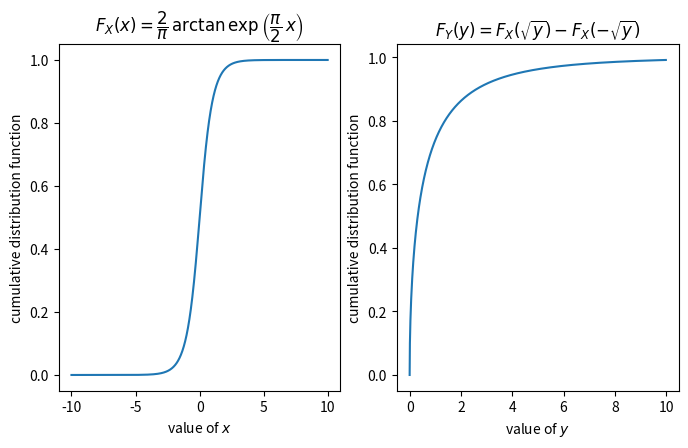

Generate this figure with matplotlib:
import numpy as np
import matplotlib.pyplot as plt


if __name__ == "__main__":
    x = np.arange(-10,10,0.01,dtype=float)
    y = np.arange(0,10,0.01,dtype=float)
    
    plt.figure(figsize=(8, 4.5),dpi=80)

    plt.subplot(1,2,1)
    plt.title(r"$F_X(x)=\dfrac{2}{\pi}\,\arctan\exp\left(\dfrac{\pi}{2}\,x\right)$")
    plt.plot(x,(2/np.pi)*np.arctan(np.exp((np.pi/2)*x)))
    plt.ylabel("cumulative distribution function")
    plt.xlabel(r"value of $x$")

    plt.subplot(1,2,2)
    plt.title(r"$F_Y(y)=F_X(\sqrt{y})-F_X(-\sqrt{y})$")
    plt.plot(y,((2/np.pi)*np.arctan(np.exp((np.pi/2)*(y**(1/2)))))-(2/np.pi)*np.arctan(np.exp((np.pi/2)*-(y**(1/2)))))
    plt.ylabel("cumulative distribution function")
    plt.xlabel(r"value of $y$")
    
    plt.show()
